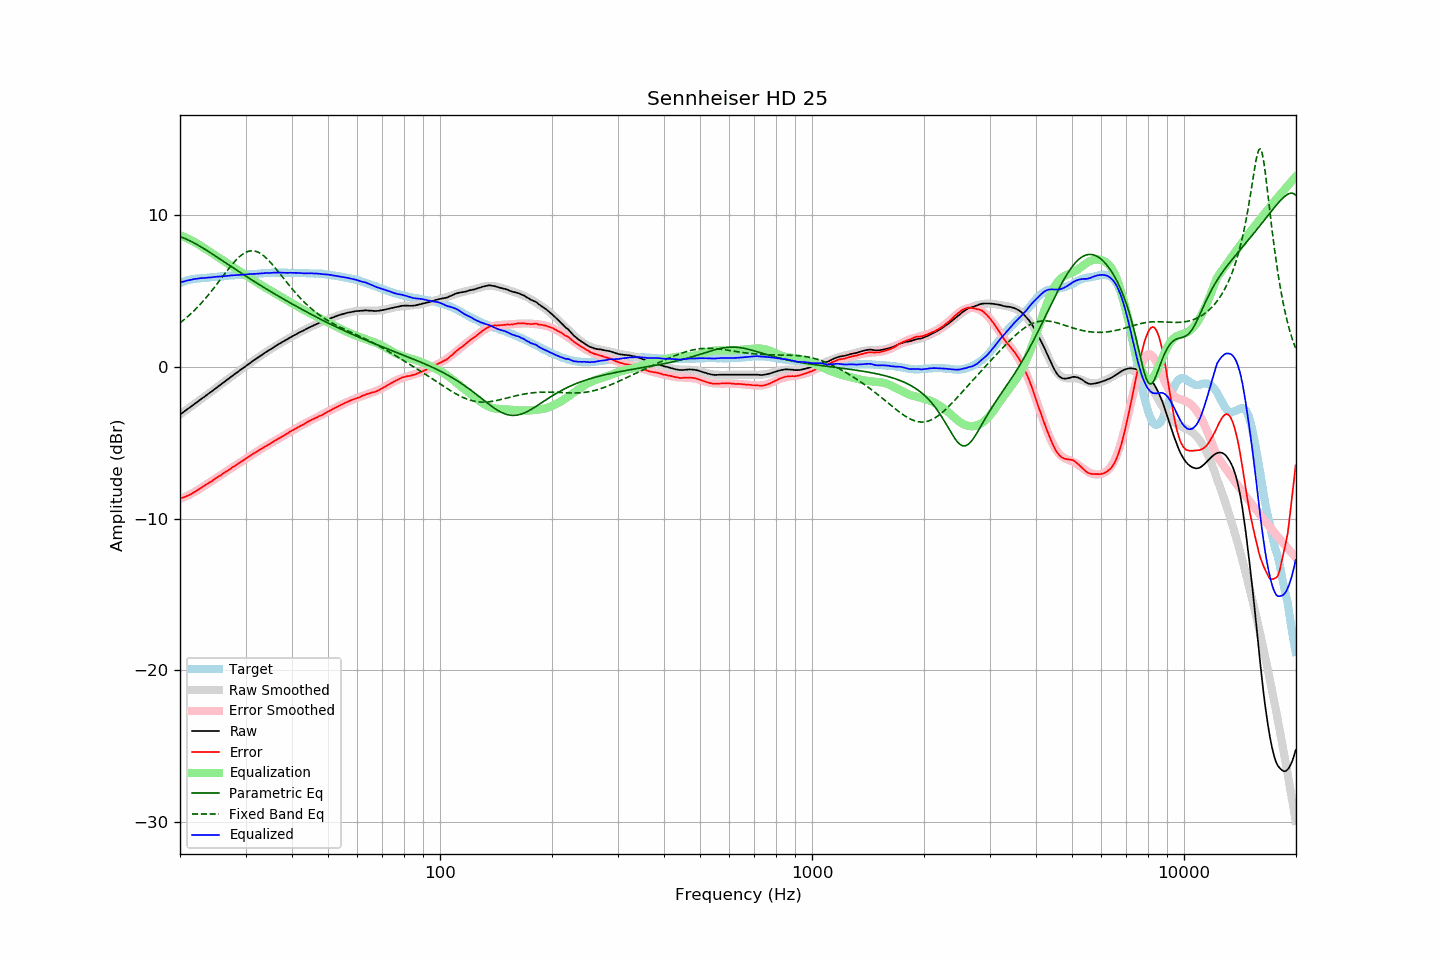

The file beside this chart, header and first rows:
frequency, raw, error, smoothed, error_smoothed, equalization, parametric_eq, fixed_band_eq, equalized_raw, equalized_smoothed, target
20.00, -3.14, -8.68, -3.14, -8.70, 8.70, 8.60, 2.91, 5.57, 5.57, 5.54
20.20, -3.06, -8.64, -3.06, -8.66, 8.66, 8.56, 2.99, 5.60, 5.60, 5.58
20.40, -2.99, -8.61, -2.98, -8.61, 8.61, 8.52, 3.07, 5.62, 5.63, 5.62
20.61, -2.91, -8.56, -2.90, -8.56, 8.56, 8.47, 3.16, 5.65, 5.66, 5.65
20.81, -2.83, -8.52, -2.83, -8.51, 8.51, 8.43, 3.25, 5.69, 5.68, 5.69
21.02, -2.75, -8.48, -2.75, -8.46, 8.46, 8.38, 3.34, 5.71, 5.71, 5.73
21.23, -2.68, -8.43, -2.67, -8.41, 8.41, 8.33, 3.44, 5.73, 5.73, 5.75
21.44, -2.60, -8.37, -2.60, -8.35, 8.35, 8.28, 3.53, 5.76, 5.76, 5.77
21.66, -2.52, -8.31, -2.52, -8.30, 8.30, 8.22, 3.64, 5.78, 5.78, 5.79
21.87, -2.44, -8.24, -2.44, -8.24, 8.24, 8.17, 3.74, 5.80, 5.80, 5.80
22.09, -2.37, -8.19, -2.36, -8.18, 8.18, 8.11, 3.85, 5.81, 5.82, 5.82
22.31, -2.29, -8.12, -2.28, -8.12, 8.12, 8.05, 3.95, 5.83, 5.83, 5.83
22.54, -2.21, -8.05, -2.21, -8.05, 8.05, 7.99, 4.07, 5.85, 5.85, 5.84
22.76, -2.13, -7.98, -2.13, -7.98, 7.98, 7.92, 4.18, 5.86, 5.86, 5.85
22.99, -2.05, -7.90, -2.05, -7.92, 7.92, 7.86, 4.30, 5.87, 5.86, 5.85
23.22, -1.98, -7.84, -1.97, -7.85, 7.85, 7.80, 4.42, 5.87, 5.87, 5.86
23.45, -1.90, -7.77, -1.89, -7.78, 7.78, 7.73, 4.54, 5.88, 5.88, 5.87
23.69, -1.82, -7.70, -1.82, -7.71, 7.71, 7.66, 4.67, 5.89, 5.89, 5.88
23.92, -1.74, -7.63, -1.74, -7.64, 7.64, 7.60, 4.80, 5.90, 5.90, 5.89
24.16, -1.67, -7.58, -1.66, -7.57, 7.57, 7.53, 4.93, 5.90, 5.91, 5.91
24.40, -1.58, -7.52, -1.58, -7.50, 7.50, 7.46, 5.06, 5.91, 5.92, 5.93
24.65, -1.50, -7.42, -1.50, -7.43, 7.43, 7.39, 5.19, 5.93, 5.93, 5.92
24.89, -1.41, -7.35, -1.42, -7.36, 7.36, 7.32, 5.33, 5.95, 5.94, 5.93
25.14, -1.34, -7.28, -1.34, -7.29, 7.29, 7.25, 5.47, 5.96, 5.95, 5.94
25.39, -1.26, -7.22, -1.26, -7.22, 7.22, 7.18, 5.61, 5.96, 5.96, 5.95
25.65, -1.19, -7.16, -1.18, -7.15, 7.15, 7.11, 5.75, 5.97, 5.97, 5.97
25.91, -1.11, -7.08, -1.10, -7.08, 7.08, 7.04, 5.89, 5.97, 5.98, 5.97
26.16, -1.02, -7.01, -1.02, -7.01, 7.01, 6.97, 6.03, 5.99, 5.99, 5.98
26.43, -0.95, -6.94, -0.94, -6.94, 6.94, 6.90, 6.17, 5.99, 6.00, 5.99
26.69, -0.87, -6.87, -0.87, -6.87, 6.87, 6.83, 6.31, 6.01, 6.01, 6.00
26.96, -0.79, -6.81, -0.79, -6.80, 6.80, 6.76, 6.44, 6.01, 6.01, 6.02
27.23, -0.71, -6.74, -0.71, -6.73, 6.73, 6.69, 6.58, 6.03, 6.02, 6.03
27.50, -0.63, -6.66, -0.63, -6.66, 6.66, 6.62, 6.71, 6.04, 6.03, 6.03
27.77, -0.55, -6.58, -0.55, -6.60, 6.60, 6.54, 6.83, 6.05, 6.04, 6.03
28.05, -0.48, -6.53, -0.47, -6.53, 6.53, 6.47, 6.95, 6.05, 6.05, 6.05
28.33, -0.40, -6.45, -0.40, -6.46, 6.46, 6.40, 7.06, 6.06, 6.06, 6.05
28.62, -0.32, -6.38, -0.32, -6.38, 6.38, 6.33, 7.17, 6.07, 6.07, 6.06
28.90, -0.25, -6.32, -0.24, -6.32, 6.32, 6.26, 7.27, 6.07, 6.08, 6.07
29.19, -0.17, -6.24, -0.16, -6.25, 6.25, 6.20, 7.36, 6.08, 6.08, 6.07
29.48, -0.09, -6.19, -0.09, -6.18, 6.18, 6.13, 7.44, 6.09, 6.09, 6.10
29.78, -0.02, -6.11, -0.01, -6.11, 6.11, 6.06, 7.51, 6.09, 6.10, 6.09
30.08, 0.06, -6.04, 0.07, -6.04, 6.04, 5.99, 7.56, 6.10, 6.10, 6.10
30.38, 0.14, -5.96, 0.14, -5.97, 5.97, 5.92, 7.61, 6.11, 6.11, 6.10
30.68, 0.22, -5.90, 0.22, -5.90, 5.90, 5.85, 7.64, 6.12, 6.12, 6.12
30.99, 0.30, -5.82, 0.29, -5.83, 5.83, 5.79, 7.66, 6.13, 6.12, 6.12
31.30, 0.37, -5.75, 0.37, -5.76, 5.76, 5.72, 7.66, 6.13, 6.13, 6.12
31.61, 0.44, -5.69, 0.44, -5.69, 5.69, 5.65, 7.65, 6.14, 6.14, 6.13
31.93, 0.51, -5.63, 0.52, -5.63, 5.63, 5.58, 7.63, 6.14, 6.15, 6.14
32.24, 0.58, -5.56, 0.59, -5.56, 5.56, 5.52, 7.59, 6.15, 6.15, 6.14
32.57, 0.66, -5.50, 0.66, -5.50, 5.50, 5.45, 7.55, 6.16, 6.16, 6.16
32.89, 0.73, -5.43, 0.73, -5.43, 5.43, 5.39, 7.49, 6.17, 6.17, 6.16
33.22, 0.80, -5.37, 0.81, -5.37, 5.37, 5.32, 7.42, 6.17, 6.18, 6.17
33.55, 0.87, -5.31, 0.88, -5.31, 5.31, 5.26, 7.34, 6.18, 6.18, 6.18
33.89, 0.95, -5.24, 0.94, -5.24, 5.24, 5.19, 7.25, 6.20, 6.19, 6.19
34.23, 1.01, -5.18, 1.01, -5.18, 5.18, 5.13, 7.15, 6.19, 6.19, 6.19
34.57, 1.08, -5.12, 1.08, -5.12, 5.12, 5.06, 7.04, 6.20, 6.20, 6.20
34.92, 1.14, -5.06, 1.15, -5.06, 5.06, 5.00, 6.93, 6.20, 6.21, 6.20
35.27, 1.21, -5.00, 1.22, -4.99, 4.99, 4.94, 6.81, 6.21, 6.21, 6.21
35.62, 1.28, -4.93, 1.28, -4.93, 4.93, 4.87, 6.69, 6.22, 6.22, 6.21
35.97, 1.35, -4.86, 1.35, -4.87, 4.87, 4.81, 6.56, 6.22, 6.22, 6.21
... 635 more rows
